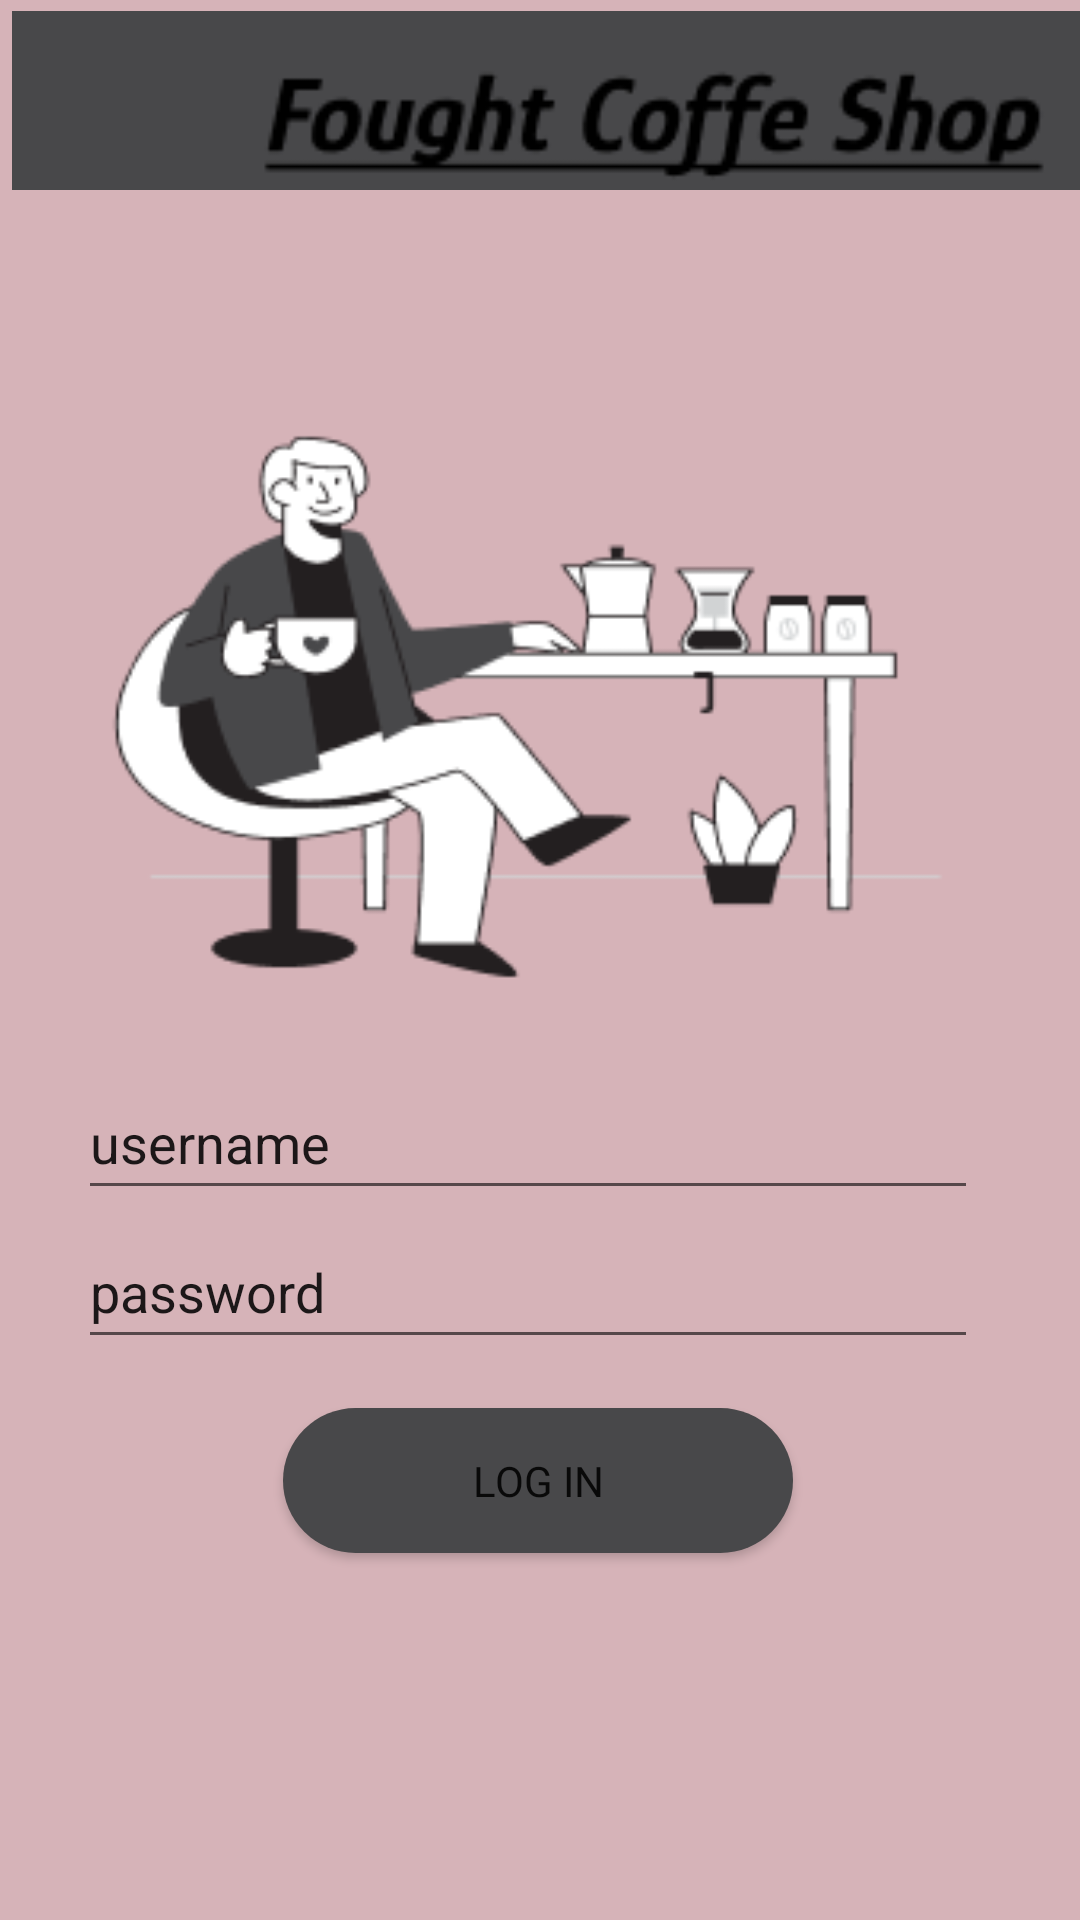

Android layout source for this screen:
<!-- AndroidManifest.xml: application theme Theme.CoffeApp -->
<!-- res/layout/menu.xml -->
<?xml version="1.0" encoding="utf-8"?>
<androidx.constraintlayout.widget.ConstraintLayout xmlns:android="http://schemas.android.com/apk/res/android"
    xmlns:app="http://schemas.android.com/apk/res-auto"
    xmlns:tools="http://schemas.android.com/tools"
    android:layout_width="match_parent"
    android:layout_height="match_parent"
    android:background="@drawable/bg">

    <ImageView
        android:id="@+id/imageView2"
        android:layout_width="428dp"
        android:layout_height="67dp"
        android:layout_marginStart="4dp"
        android:contentDescription="@string/app_name"
        app:layout_constraintBottom_toTopOf="@+id/imageView3"
        app:layout_constraintStart_toStartOf="parent"
        app:layout_constraintTop_toTopOf="parent"
        app:layout_constraintVertical_bias="0.0"
        app:srcCompat="@drawable/logo2" />

    <ImageView
        android:id="@+id/imageView3"
        android:layout_width="380dp"
        android:layout_height="265dp"
        android:contentDescription="@string/app_name"
        app:layout_constraintBottom_toBottomOf="parent"
        app:layout_constraintEnd_toEndOf="parent"
        app:layout_constraintHorizontal_bias="0.483"
        app:layout_constraintStart_toStartOf="parent"
        app:layout_constraintTop_toTopOf="parent"
        app:layout_constraintVertical_bias="0.238"
        app:srcCompat="@drawable/logo3" />

    <EditText
        android:id="@+id/username1"
        android:layout_width="300dp"
        android:layout_height="48dp"
        android:text="username"
        app:layout_constraintBottom_toBottomOf="parent"
        app:layout_constraintEnd_toEndOf="parent"
        app:layout_constraintHorizontal_bias="0.432"
        app:layout_constraintStart_toStartOf="parent"
        app:layout_constraintTop_toTopOf="parent"
        app:layout_constraintVertical_bias="0.6" />

    <EditText
        android:id="@+id/password1"
        android:layout_width="300dp"
        android:layout_height="48dp"
        android:text="password"
        app:layout_constraintBottom_toBottomOf="parent"
        app:layout_constraintEnd_toEndOf="parent"
        app:layout_constraintHorizontal_bias="0.432"
        app:layout_constraintStart_toStartOf="parent"
        app:layout_constraintTop_toTopOf="parent"
        app:layout_constraintVertical_bias="0.684" />

    <Button
        android:id="@+id/button3"
        android:layout_width="170dp"
        android:layout_height="48.45dp"
        android:background="@drawable/bg_button_login"
        android:fontFamily="@font/inter"
        android:text="@string/log_in"
        app:layout_constraintBottom_toBottomOf="parent"
        app:layout_constraintEnd_toEndOf="parent"
        app:layout_constraintHorizontal_bias="0.497"
        app:layout_constraintStart_toStartOf="parent"
        app:layout_constraintTop_toTopOf="parent"
        app:layout_constraintVertical_bias="0.793" />

</androidx.constraintlayout.widget.ConstraintLayout>
<!-- resources referenced by this layout -->
<resources>
  <!-- drawable bg: png bitmap (drawable, 2299 bytes) -->
  <!-- drawable bg_button_login (drawable) -->
  <?xml version="1.0" encoding="utf-8"?>
  <shape xmlns:android="http://schemas.android.com/apk/res/android"
      android:shape="rectangle">
  
      <solid android:color="#48484A"/>
      <corners android:radius="90dp"/>
  </shape>
  <!-- drawable logo2: png bitmap (drawable, 3421 bytes) -->
  <!-- drawable logo3: png bitmap (drawable, 13572 bytes) -->
  <string name="app_name">CoffeApp</string>
  <string name="log_in">Log In</string>
  <style name="Theme.CoffeApp" parent="Theme.MaterialComponents.DayNight.DarkActionBar">
          
          <item name="colorPrimary">@color/purple_500</item>
          <item name="colorPrimaryVariant">@color/purple_700</item>
          <item name="colorOnPrimary">@color/white</item>
          
          <item name="colorSecondary">@color/teal_200</item>
          <item name="colorSecondaryVariant">@color/teal_700</item>
          <item name="colorOnSecondary">@color/black</item>
          
          <item name="android:statusBarColor">?attr/colorPrimaryVariant</item>
          
      </style>
  <color name="purple_500">#48484A</color>
  <color name="purple_700">#FF3700B3</color>
  <color name="white">#FFFFFFFF</color>
  <color name="teal_200">#FF03DAC5</color>
  <color name="teal_700">#FF018786</color>
  <color name="black">#FF000000</color>
</resources>
